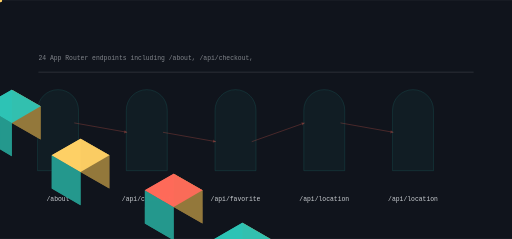
t = 0.00 s
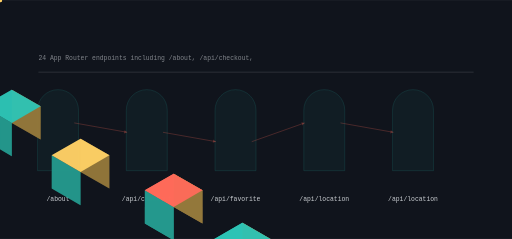
t = 1.08 s
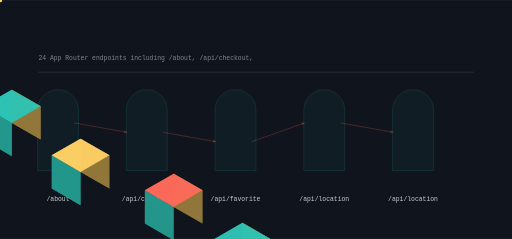
t = 2.18 s
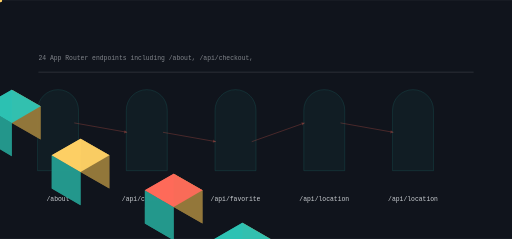
t = 3.25 s
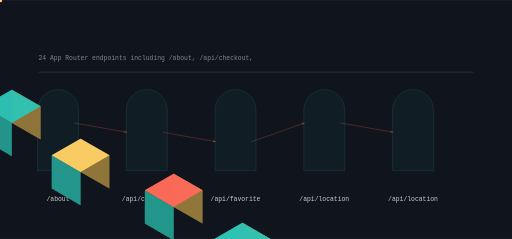
t = 4.37 s
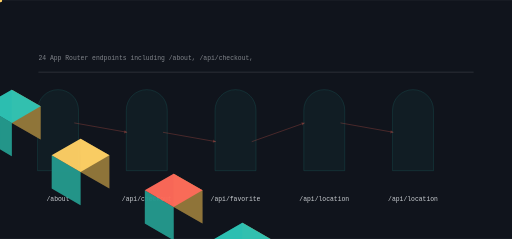
t = 5.20 s

The animated SVG that drew these frames (rendered in a browser with its animation timeline set to each time). Animation: 13 SMIL elements (animate=5,animateTransform=8); one cycle of 6.55 s, repeats indefinitely.

<svg xmlns="http://www.w3.org/2000/svg" viewBox="0 0 1200 560" width="1200" height="560" role="img" aria-label="freeconomie data flow">
<title>freeconomie data flow</title>
<rect width="1200" height="560" fill="#10141c"/>
<defs><linearGradient id="gf" x1="0" y1="0" x2="1" y2="1"><stop offset="0%" stop-color="#ff6b5a"/><stop offset="100%" stop-color="#2ec4b6"/></linearGradient></defs><path d="M88.00,400.00 L88.00,258.00 A48.00,48.00 0 0 1 184.00,258.00 L184.00,400.00 Z" fill="rgba(46,196,182,0.100)" opacity="0.55" stroke="rgba(46,196,182,0.400)" stroke-width="1.4"/><polygon points="-133.37,173.00 -65.82,212.00 -65.82,134.00 -133.37,95.00" fill="#94793b" opacity="0.95"/><polygon points="-200.92,212.00 -133.37,251.00 -133.37,173.00 -200.92,134.00" fill="#24998e" opacity="0.95"/><polygon points="-133.37,95.00 -65.82,134.00 -133.37,173.00 -200.92,134.00" fill="#ff6b5a" opacity="0.95"/><g><polygon points="-133.37,173.00 -65.82,212.00 -65.82,134.00 -133.37,95.00" fill="#94793b" opacity="0.95"/><polygon points="-200.92,212.00 -133.37,251.00 -133.37,173.00 -200.92,134.00" fill="#24998e" opacity="0.95"/><polygon points="-133.37,95.00 -65.82,134.00 -133.37,173.00 -200.92,134.00" fill="#ff6b5a" opacity="0.95"/><animate attributeName="opacity" values="0.25;1.0;0.25" dur="4.333333333333334s" begin="0.0s" repeatCount="indefinite" /></g><text x="136" y="470" font-family="ui-monospace,Menlo,monospace" font-size="15" fill="rgba(242,245,249,0.820)" text-anchor="middle">/about</text><path d="M296.00,400.00 L296.00,258.00 A48.00,48.00 0 0 1 392.00,258.00 L392.00,400.00 Z" fill="rgba(46,196,182,0.100)" opacity="0.55" stroke="rgba(46,196,182,0.400)" stroke-width="1.4"/><polygon points="27.71,288.00 95.26,327.00 95.26,249.00 27.71,210.00" fill="#94793b" opacity="0.95"/><polygon points="-39.84,327.00 27.71,366.00 27.71,288.00 -39.84,249.00" fill="#24998e" opacity="0.95"/><polygon points="27.71,210.00 95.26,249.00 27.71,288.00 -39.84,249.00" fill="#2ec4b6" opacity="0.95"/><g><polygon points="27.71,288.00 95.26,327.00 95.26,249.00 27.71,210.00" fill="#94793b" opacity="0.95"/><polygon points="-39.84,327.00 27.71,366.00 27.71,288.00 -39.84,249.00" fill="#24998e" opacity="0.95"/><polygon points="27.71,210.00 95.26,249.00 27.71,288.00 -39.84,249.00" fill="#2ec4b6" opacity="0.95"/><animate attributeName="opacity" values="0.25;1.0;0.25" dur="4.333333333333334s" begin="0.4s" repeatCount="indefinite" /></g><text x="344" y="470" font-family="ui-monospace,Menlo,monospace" font-size="15" fill="rgba(242,245,249,0.820)" text-anchor="middle">/api/checkout</text><line x1="174.00" y1="288.00" x2="298.00" y2="310.00" stroke="rgba(255,107,90,0.500)" stroke-width="2.00" opacity="0.55"/><polygon points="298.00,310.00 291.97,305.07 290.64,312.55" fill="rgba(255,107,90,0.500)" opacity="0.55"/><g opacity="0.9"><circle cx="0.00" cy="0.00" r="5.00" fill="#ffd166" opacity="1.00"/><animateTransform attributeName="transform" type="translate" values="174.00,288.00 298.00,310.00" dur="3.466666666666667s" begin="0.0s" repeatCount="indefinite" /><animateTransform attributeName="transform" type="translate" values="298.00,310.00 174.00,288.00" dur="3.466666666666667s" begin="1.7333333333333334s" repeatCount="indefinite" /></g><path d="M504.00,400.00 L504.00,258.00 A48.00,48.00 0 0 1 600.00,258.00 L600.00,400.00 Z" fill="rgba(46,196,182,0.100)" opacity="0.55" stroke="rgba(46,196,182,0.400)" stroke-width="1.4"/><polygon points="188.79,403.00 256.34,442.00 256.34,364.00 188.79,325.00" fill="#94793b" opacity="0.95"/><polygon points="121.24,442.00 188.79,481.00 188.79,403.00 121.24,364.00" fill="#24998e" opacity="0.95"/><polygon points="188.79,325.00 256.34,364.00 188.79,403.00 121.24,364.00" fill="#ffd166" opacity="0.95"/><g><polygon points="188.79,403.00 256.34,442.00 256.34,364.00 188.79,325.00" fill="#94793b" opacity="0.95"/><polygon points="121.24,442.00 188.79,481.00 188.79,403.00 121.24,364.00" fill="#24998e" opacity="0.95"/><polygon points="188.79,325.00 256.34,364.00 188.79,403.00 121.24,364.00" fill="#ffd166" opacity="0.95"/><animate attributeName="opacity" values="0.25;1.0;0.25" dur="4.333333333333334s" begin="0.8s" repeatCount="indefinite" /></g><text x="552" y="470" font-family="ui-monospace,Menlo,monospace" font-size="15" fill="rgba(242,245,249,0.820)" text-anchor="middle">/api/favorite</text><line x1="382.00" y1="310.00" x2="506.00" y2="332.00" stroke="rgba(255,107,90,0.500)" stroke-width="2.00" opacity="0.55"/><polygon points="506.00,332.00 499.97,327.07 498.64,334.55" fill="rgba(255,107,90,0.500)" opacity="0.55"/><g opacity="0.9"><circle cx="0.00" cy="0.00" r="5.00" fill="#ffd166" opacity="1.00"/><animateTransform attributeName="transform" type="translate" values="382.00,310.00 506.00,332.00" dur="3.466666666666667s" begin="0.45s" repeatCount="indefinite" /><animateTransform attributeName="transform" type="translate" values="506.00,332.00 382.00,310.00" dur="3.466666666666667s" begin="2.1833333333333336s" repeatCount="indefinite" /></g><path d="M712.00,400.00 L712.00,258.00 A48.00,48.00 0 0 1 808.00,258.00 L808.00,400.00 Z" fill="rgba(46,196,182,0.100)" opacity="0.55" stroke="rgba(46,196,182,0.400)" stroke-width="1.4"/><polygon points="407.03,485.00 474.58,524.00 474.58,446.00 407.03,407.00" fill="#94793b" opacity="0.95"/><polygon points="339.48,524.00 407.03,563.00 407.03,485.00 339.48,446.00" fill="#24998e" opacity="0.95"/><polygon points="407.03,407.00 474.58,446.00 407.03,485.00 339.48,446.00" fill="#ff6b5a" opacity="0.95"/><g><polygon points="407.03,485.00 474.58,524.00 474.58,446.00 407.03,407.00" fill="#94793b" opacity="0.95"/><polygon points="339.48,524.00 407.03,563.00 407.03,485.00 339.48,446.00" fill="#24998e" opacity="0.95"/><polygon points="407.03,407.00 474.58,446.00 407.03,485.00 339.48,446.00" fill="#ff6b5a" opacity="0.95"/><animate attributeName="opacity" values="0.25;1.0;0.25" dur="4.333333333333334s" begin="1.2000000000000002s" repeatCount="indefinite" /></g><text x="760" y="470" font-family="ui-monospace,Menlo,monospace" font-size="15" fill="rgba(242,245,249,0.820)" text-anchor="middle">/api/location</text><line x1="590.00" y1="332.00" x2="714.00" y2="288.00" stroke="rgba(255,107,90,0.500)" stroke-width="2.00" opacity="0.55"/><polygon points="714.00,288.00 706.32,286.69 708.86,293.86" fill="rgba(255,107,90,0.500)" opacity="0.55"/><g opacity="0.9"><circle cx="0.00" cy="0.00" r="5.00" fill="#ffd166" opacity="1.00"/><animateTransform attributeName="transform" type="translate" values="590.00,332.00 714.00,288.00" dur="3.466666666666667s" begin="0.9s" repeatCount="indefinite" /><animateTransform attributeName="transform" type="translate" values="714.00,288.00 590.00,332.00" dur="3.466666666666667s" begin="2.6333333333333333s" repeatCount="indefinite" /></g><path d="M920.00,400.00 L920.00,258.00 A48.00,48.00 0 0 1 1016.00,258.00 L1016.00,400.00 Z" fill="rgba(46,196,182,0.100)" opacity="0.55" stroke="rgba(46,196,182,0.400)" stroke-width="1.4"/><polygon points="568.11,600.00 635.66,639.00 635.66,561.00 568.11,522.00" fill="#94793b" opacity="0.95"/><polygon points="500.56,639.00 568.11,678.00 568.11,600.00 500.56,561.00" fill="#24998e" opacity="0.95"/><polygon points="568.11,522.00 635.66,561.00 568.11,600.00 500.56,561.00" fill="#2ec4b6" opacity="0.95"/><g><polygon points="568.11,600.00 635.66,639.00 635.66,561.00 568.11,522.00" fill="#94793b" opacity="0.95"/><polygon points="500.56,639.00 568.11,678.00 568.11,600.00 500.56,561.00" fill="#24998e" opacity="0.95"/><polygon points="568.11,522.00 635.66,561.00 568.11,600.00 500.56,561.00" fill="#2ec4b6" opacity="0.95"/><animate attributeName="opacity" values="0.25;1.0;0.25" dur="4.333333333333334s" begin="1.6s" repeatCount="indefinite" /></g><text x="968" y="470" font-family="ui-monospace,Menlo,monospace" font-size="15" fill="rgba(242,245,249,0.820)" text-anchor="middle">/api/location</text><line x1="798.00" y1="288.00" x2="922.00" y2="310.00" stroke="rgba(255,107,90,0.500)" stroke-width="2.00" opacity="0.55"/><polygon points="922.00,310.00 915.97,305.07 914.64,312.55" fill="rgba(255,107,90,0.500)" opacity="0.55"/><g opacity="0.9"><circle cx="0.00" cy="0.00" r="5.00" fill="#ffd166" opacity="1.00"/><animateTransform attributeName="transform" type="translate" values="798.00,288.00 922.00,310.00" dur="3.466666666666667s" begin="1.35s" repeatCount="indefinite" /><animateTransform attributeName="transform" type="translate" values="922.00,310.00 798.00,288.00" dur="3.466666666666667s" begin="3.0833333333333335s" repeatCount="indefinite" /></g><rect x="90.00" y="168.00" width="1020.00" height="2.00" rx="0.00" fill="rgba(242,245,249,0.140)" opacity="1.00"/><text x="90" y="140" font-family="ui-monospace,Menlo,monospace" font-size="15" fill="rgba(242,245,249,0.500)">24 App Router endpoints including /about, /api/checkout,</text>
</svg>
